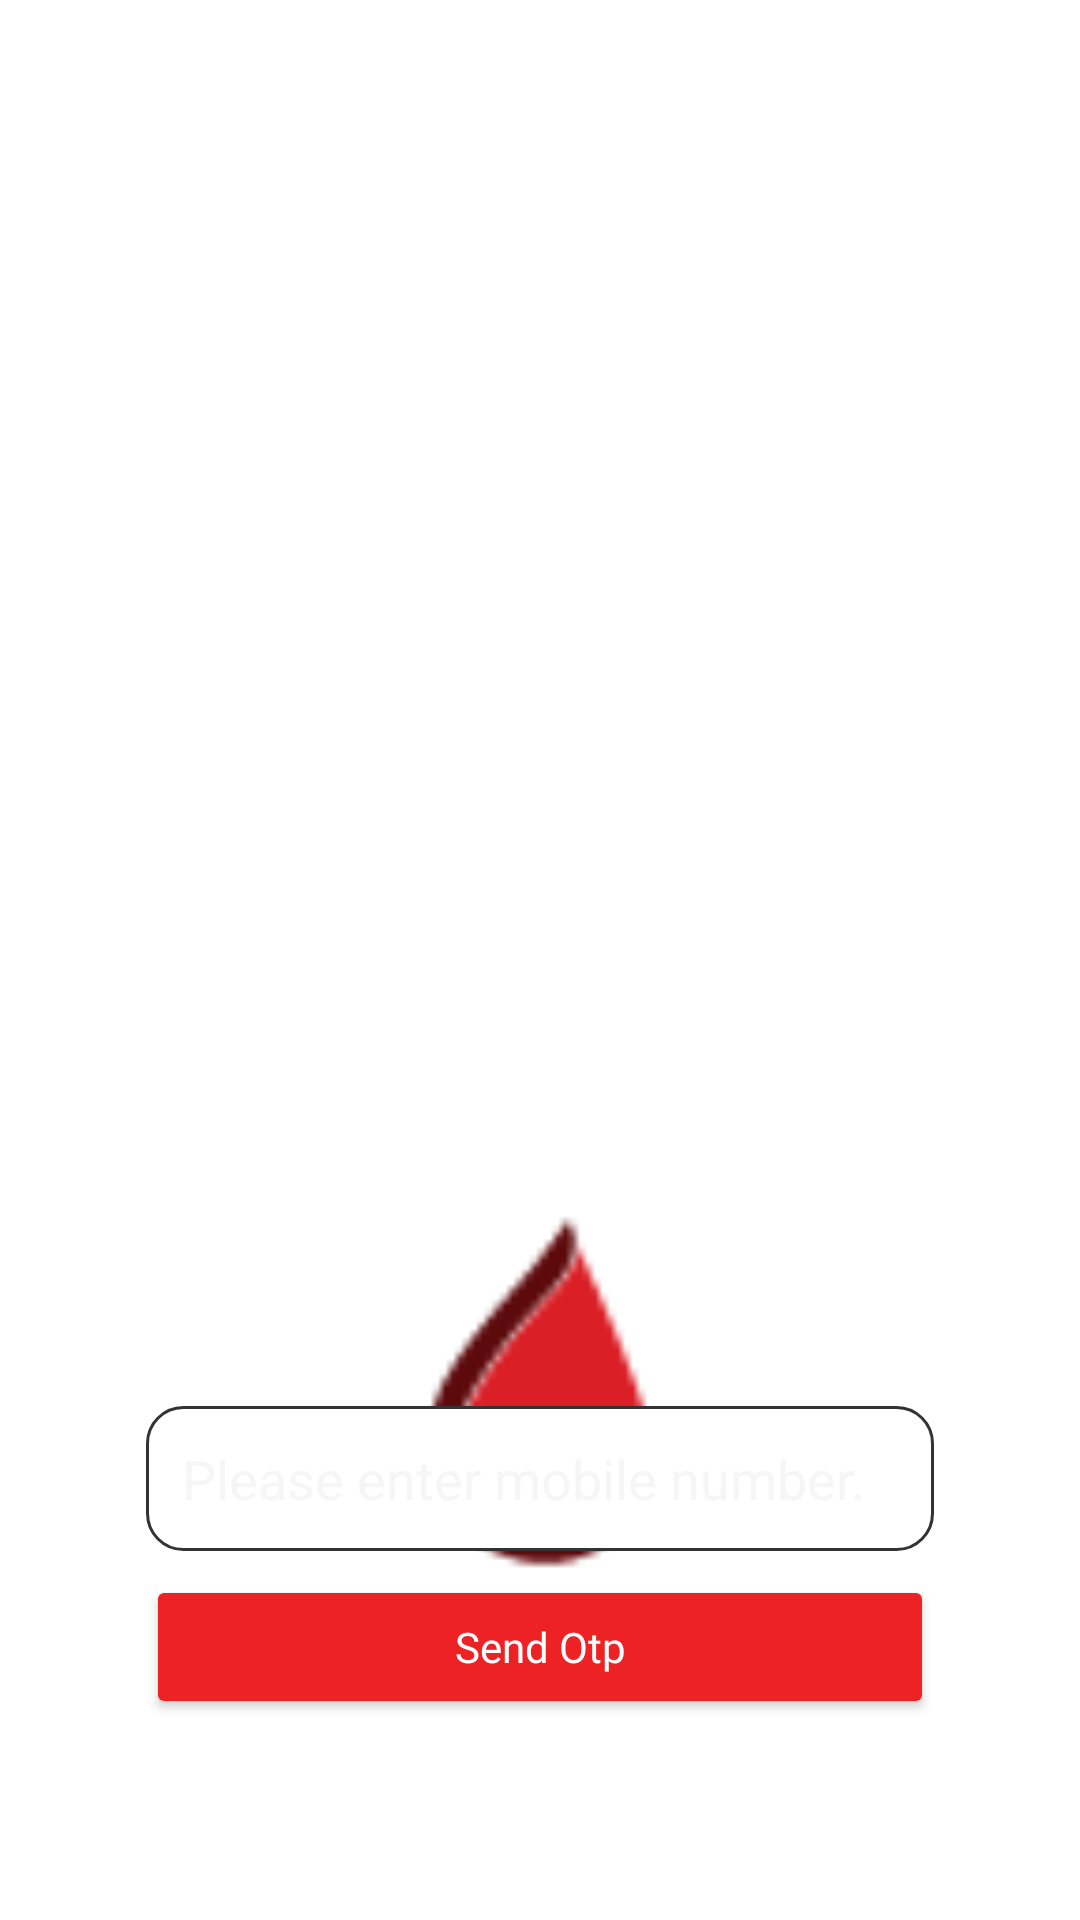

Produce the Android XML layout that renders to this screen, including the resource entries it uses.
<!-- AndroidManifest.xml: application theme Theme.Ekthacares -->
<!-- res/layout/activity_main.xml -->
<?xml version="1.0" encoding="utf-8"?>
<androidx.constraintlayout.widget.ConstraintLayout
    xmlns:android="http://schemas.android.com/apk/res/android"
    xmlns:app="http://schemas.android.com/apk/res-auto"
    xmlns:tools="http://schemas.android.com/tools"
    android:layout_width="match_parent"
    android:layout_height="match_parent"
    android:padding="16dp"
    android:background="@color/white"
    tools:context=".MainActivity">


    


    <ImageView
        android:id="@+id/appIcon"
        android:layout_width="120dp"
        android:layout_height="120dp"
        android:layout_marginTop="388dp"

        android:src="@drawable/ec_icon"
        app:layout_constraintEnd_toEndOf="parent"
        app:layout_constraintHorizontal_bias="0.498"
        app:layout_constraintStart_toStartOf="parent"
        app:layout_constraintTop_toTopOf="parent" />

    
    <EditText
        android:id="@+id/etMobile"
        android:layout_width="0dp"
        android:layout_height="wrap_content"
        android:hint="@string/mobile"
        android:inputType="phone"
        android:maxLength="10"
        android:padding="12dp"
        android:background="@drawable/rounded_edittext1"
        android:textColor="@color/black"
        android:textColorHint="@color/gray"
        app:layout_constraintEnd_toEndOf="parent"
        app:layout_constraintStart_toStartOf="parent"
        app:layout_constraintBottom_toTopOf="@id/btnSendOtp"
        android:layout_marginBottom="8dp"
        app:layout_constraintWidth_percent="0.8" />

    
    <Button
        android:id="@+id/btnSendOtp"
        android:layout_width="0dp"
        android:layout_height="wrap_content"
        android:layout_marginTop="16dp"
        android:paddingVertical="12dp"
        android:paddingHorizontal="16dp"
        android:text="@string/otp"
        android:src="@drawable/callnow"
        android:textColor="@color/white"
        android:textAllCaps="false"
        android:fontFamily="@font/ubuntu"
        android:backgroundTint="@color/red"
        app:layout_constraintEnd_toEndOf="parent"
        app:layout_constraintStart_toStartOf="parent"
        app:layout_constraintBottom_toTopOf="@id/tvMessage"
        app:layout_constraintWidth_percent="0.8" />

    
    <TextView
        android:id="@+id/tvMessage"
        android:layout_width="0dp"
        android:layout_height="wrap_content"
        android:layout_marginTop="16dp"
        android:layout_marginBottom="16dp"
        android:padding="8dp"
        android:text=""
        android:textColor="@color/error"
        android:fontFamily="sans-serif"
        android:gravity="center"
        app:layout_constraintBottom_toTopOf="@id/btnRegister"
        app:layout_constraintEnd_toEndOf="parent"
        app:layout_constraintStart_toStartOf="parent"
        app:layout_constraintWidth_percent="0.8" />

    
    <Button
        android:id="@+id/btnRegister"
        android:layout_width="0dp"
        android:layout_height="wrap_content"
        android:text="Register"
        android:layout_marginTop="16dp"
        android:textColor="@color/white"
        android:fontFamily="@font/ubuntu"
        android:backgroundTint="@color/red"
        app:layout_constraintEnd_toEndOf="parent"
        app:layout_constraintStart_toStartOf="parent"
        app:layout_constraintBottom_toBottomOf="parent"
    app:layout_constraintWidth_percent="0.8"
    android:visibility="gone" />
</androidx.constraintlayout.widget.ConstraintLayout>
<!-- resources referenced by this layout -->
<resources>
  <color name="black">#333333</color>
  <color name="error">#B00020</color>
  <color name="gray">#F6F6F6</color>
  <color name="red">#ED2224</color>
  <color name="white">#FFFFFF</color>
  <!-- drawable callnow: jpeg bitmap (drawable, 1944 bytes) -->
  <!-- drawable ec_icon: png bitmap (drawable, 1402 bytes) -->
  <!-- drawable rounded_edittext1 (drawable) -->
  <?xml version="1.0" encoding="utf-8"?>
  <shape xmlns:android="http://schemas.android.com/apk/res/android">
      <corners android:radius="12dp" />
      <solid android:color="@color/white" />
      <stroke
          android:width="1dp"
          android:color="@color/black" />
  </shape>
  <string name="mobile">Please enter mobile number.</string>
  <string name="otp">Send Otp</string>
  <style name="Theme.Ekthacares" parent="Base.Theme.Ekthacares" />
  <style name="Base.Theme.Ekthacares" parent="Theme.Material3.DayNight.NoActionBar">
          <item name="android:windowSplashScreenAnimatedIcon">@drawable/ic_app_image</item>
          <item name="android:windowSplashScreenBackground">@color/white</item>
      </style>
  <!-- drawable ic_app_image: png bitmap (drawable, 6088 bytes) -->
</resources>
